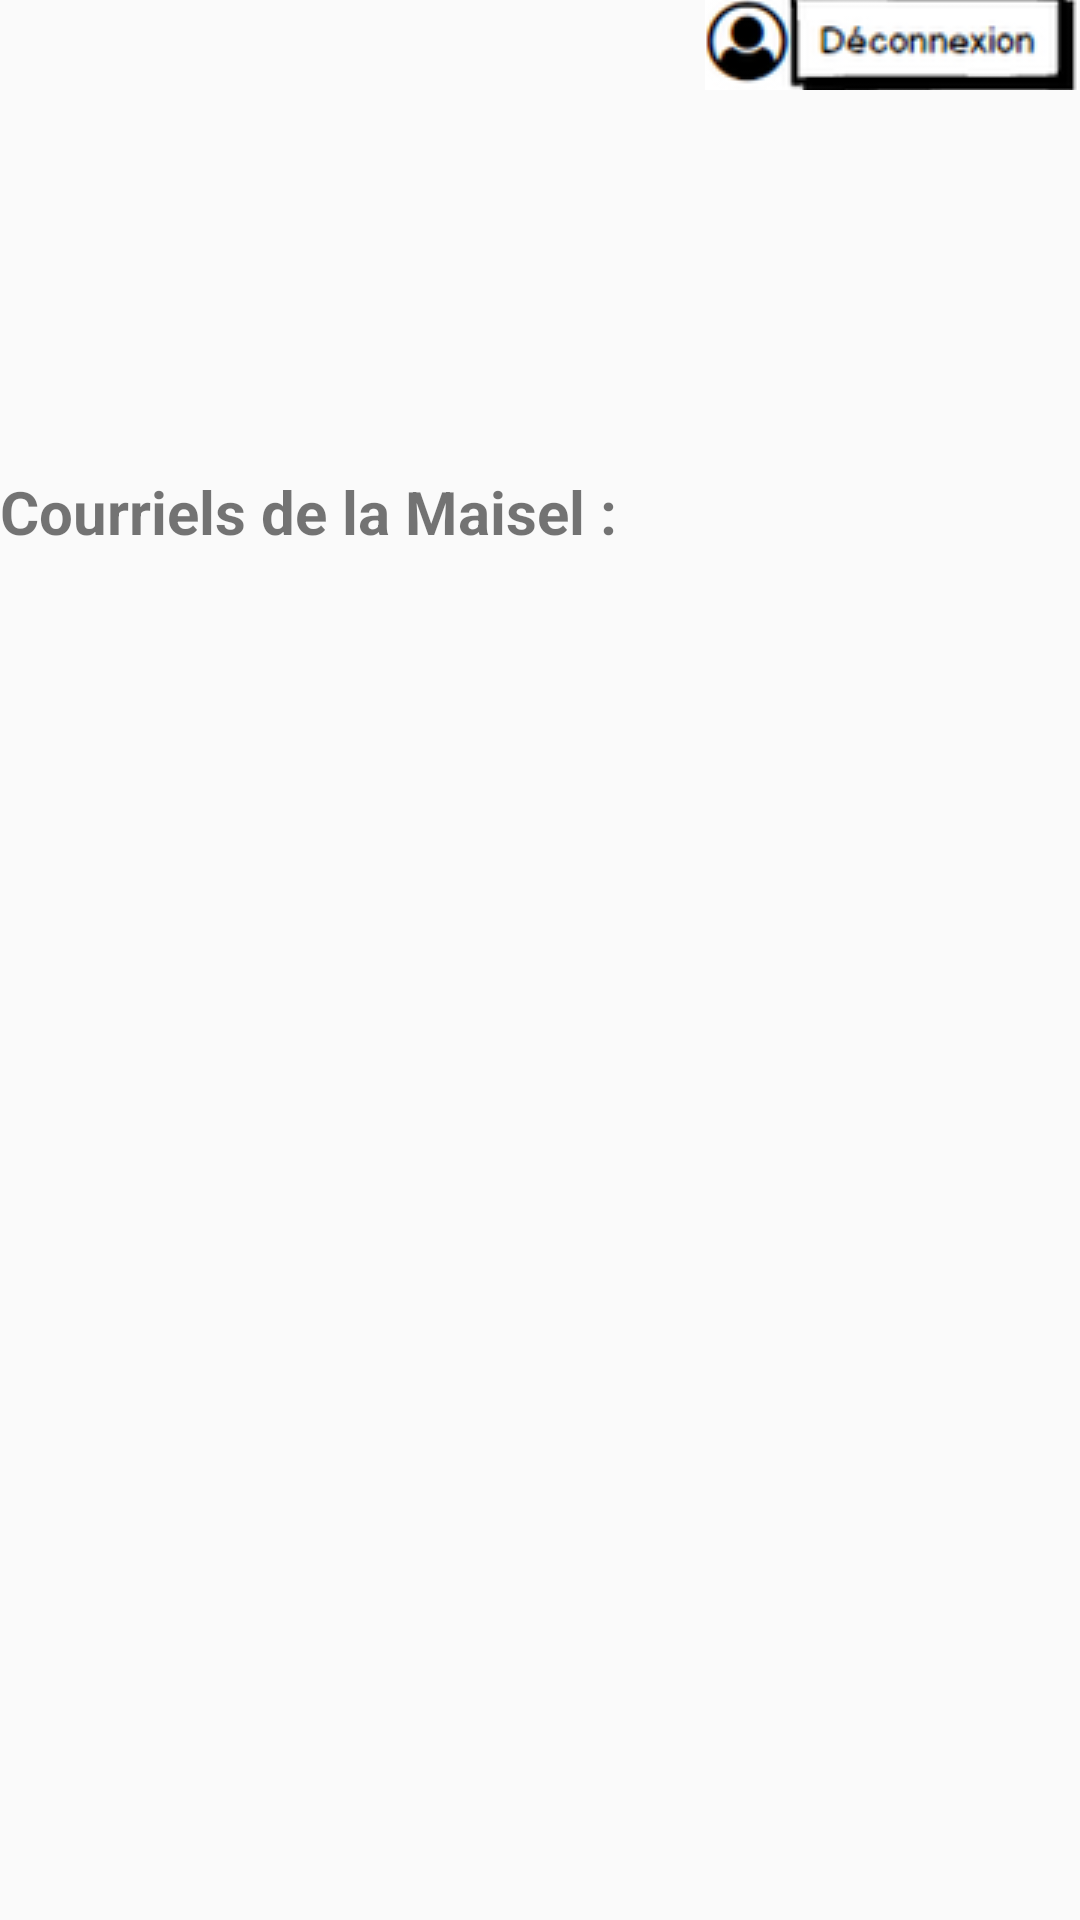

Produce the Android XML layout that renders to this screen, including the resource entries it uses.
<!-- AndroidManifest.xml: application theme AppTheme -->
<!-- res/layout/activity_notifications.xml -->
<?xml version="1.0" encoding="utf-8"?>
<RelativeLayout xmlns:android="http://schemas.android.com/apk/res/android"
    xmlns:app="http://schemas.android.com/apk/res-auto"
    xmlns:tools="http://schemas.android.com/tools"
    android:layout_width="match_parent"
    android:layout_height="match_parent">

    <ImageButton
        android:id="@+id/notifications_deconnect_button"
        android:layout_width="125dp"
        android:layout_height="30dp"
        android:layout_alignParentRight="true"
        android:src="@drawable/deconnect"
        android:onClick="finish"
        />

    <TextView
        android:id="@+id/letter"
        android:layout_width="wrap_content"
        android:layout_height="wrap_content"
        android:theme="@style/letterView"
        android:layout_below="@id/notifications_deconnect_button"
        android:layout_centerHorizontal="true"
        android:layout_margin="50dp"
        tools:layout_editor_absoluteX="163dp"
        tools:layout_editor_absoluteY="132dp" />

    <RelativeLayout
        android:id="@+id/mail"
        android:layout_width="match_parent"
        android:layout_height="wrap_content"
        android:layout_below="@id/letter">

        <TextView
            android:id="@+id/mailtitle"
            android:layout_width="match_parent"
            android:layout_height="wrap_content"
            android:text="Courriels de la Maisel :"
            android:textStyle="bold"
            android:textSize="20dp" />

        <ExpandableListView
            android:id="@+id/list"
            android:layout_below="@id/mailtitle"
            android:layout_height="match_parent"
            android:layout_width="match_parent"/>
    </RelativeLayout>
</RelativeLayout>
<!-- resources referenced by this layout -->
<resources>
  <!-- drawable deconnect: png bitmap (drawable, 6370 bytes) -->
  <style name="letterView">
          <item name="android:textColor">@android:color/black</item>
          <item name="android:textStyle">bold</item>
          <item name="android:textSize">20sp</item>
      </style>
  <style name="AppTheme" parent="Theme.AppCompat.Light.DarkActionBar">
          
          <item name="colorPrimary">@color/colorPrimary</item>
          <item name="colorPrimaryDark">@color/colorPrimaryDark</item>
          <item name="colorAccent">@color/colorAccent</item>
          <item name="android:actionBarStyle">@style/MyActionBar</item>
      </style>
  <color name="colorPrimary">#3F51B5</color>
  <color name="colorPrimaryDark">#303F9F</color>
  <color name="colorAccent">#D50000</color>
  <style name="MyActionBar" parent="Widget.AppCompat.Light.ActionBar">
          <item name="android:background">#79a29d</item>
      </style>
</resources>
